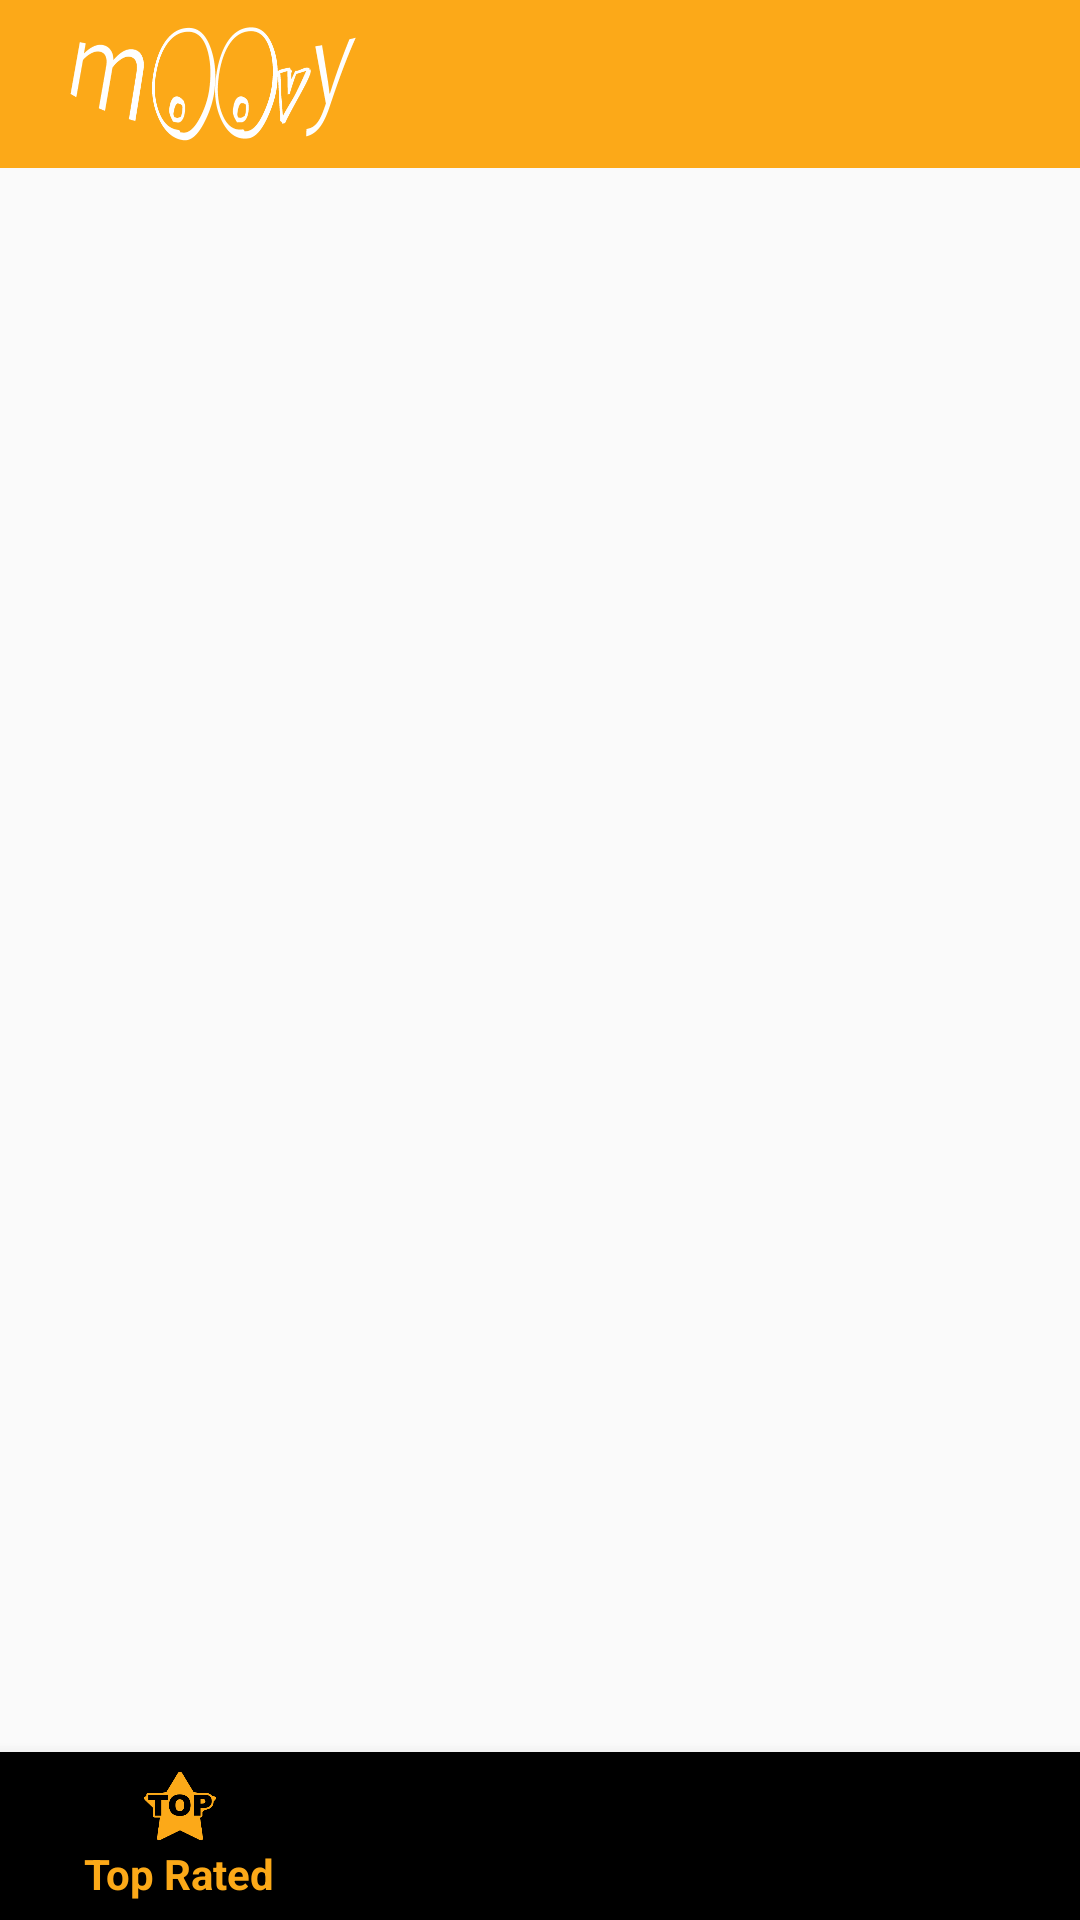

This screen was rendered from an Android layout file. Write that file and the resources it references.
<!-- AndroidManifest.xml: application theme AppTheme.NoActionBar -->
<!-- res/layout/activity_main.xml -->
<?xml version="1.0" encoding="utf-8"?>
<android.support.constraint.ConstraintLayout
    android:configChanges="orientation|screenSize|keyboardHidden"
    xmlns:android="http://schemas.android.com/apk/res/android"
    xmlns:app="http://schemas.android.com/apk/res-auto"
    xmlns:tools="http://schemas.android.com/tools"
    android:id="@+id/container"
    android:layout_width="match_parent"
    android:layout_height="match_parent"
    tools:context=".MainActivity">

    <android.support.design.widget.AppBarLayout
        android:id="@+id/appBarLayout"
        android:layout_width="match_parent"
        android:layout_height="wrap_content"
        app:layout_constraintTop_toTopOf="parent"
        app:layout_constraintRight_toRightOf="parent"
        app:layout_constraintLeft_toLeftOf="parent"
        android:theme="@style/AppTheme.AppBarOverlay"

        tools:layout_editor_absoluteX="89dp"
        tools:layout_editor_absoluteY="0dp">

        <android.support.v7.widget.Toolbar
            android:id="@+id/toolbar"

            android:layout_width="match_parent"
            android:layout_height="?attr/actionBarSize"
            android:background="@color/colorPrimary"
            app:popupTheme="@style/AppTheme.PopupOverlay">

            <ImageView
                android:layout_width="110dp"
                android:layout_height="40dp"
                android:src="@drawable/moovy_logo"
                 />


        </android.support.v7.widget.Toolbar>
    </android.support.design.widget.AppBarLayout>



    <android.support.v7.widget.RecyclerView

        android:id="@+id/rv_main"
        android:layout_width="match_parent"
        android:layout_height="match_parent"
        android:layout_marginVertical="?actionBarSize"

        >

    </android.support.v7.widget.RecyclerView>



    <android.support.design.widget.BottomNavigationView
        android:id="@+id/navigation"
        android:layout_width="0dp"
        android:layout_height="wrap_content"
        android:layout_marginStart="0dp"
        android:layout_marginEnd="0dp"
        app:layout_constraintBottom_toBottomOf="parent"
        app:layout_constraintLeft_toLeftOf="parent"
        app:layout_constraintRight_toRightOf="parent"
        app:menu="@menu/navigation"

        />

</android.support.constraint.ConstraintLayout>
<!-- resources referenced by this layout -->
<resources>
  <color name="colorPrimary">#FCA918</color>
  <!-- drawable moovy_logo: png bitmap (drawable, 18313 bytes) -->
  <style name="AppTheme.AppBarOverlay" parent="ThemeOverlay.AppCompat.Dark.ActionBar" />
  <style name="AppTheme.PopupOverlay" parent="ThemeOverlay.AppCompat.Light" />
  <style name="AppTheme.NoActionBar">
          <item name="windowActionBar">true</item>
          <item name="windowNoTitle">true</item>
      </style>
</resources>
